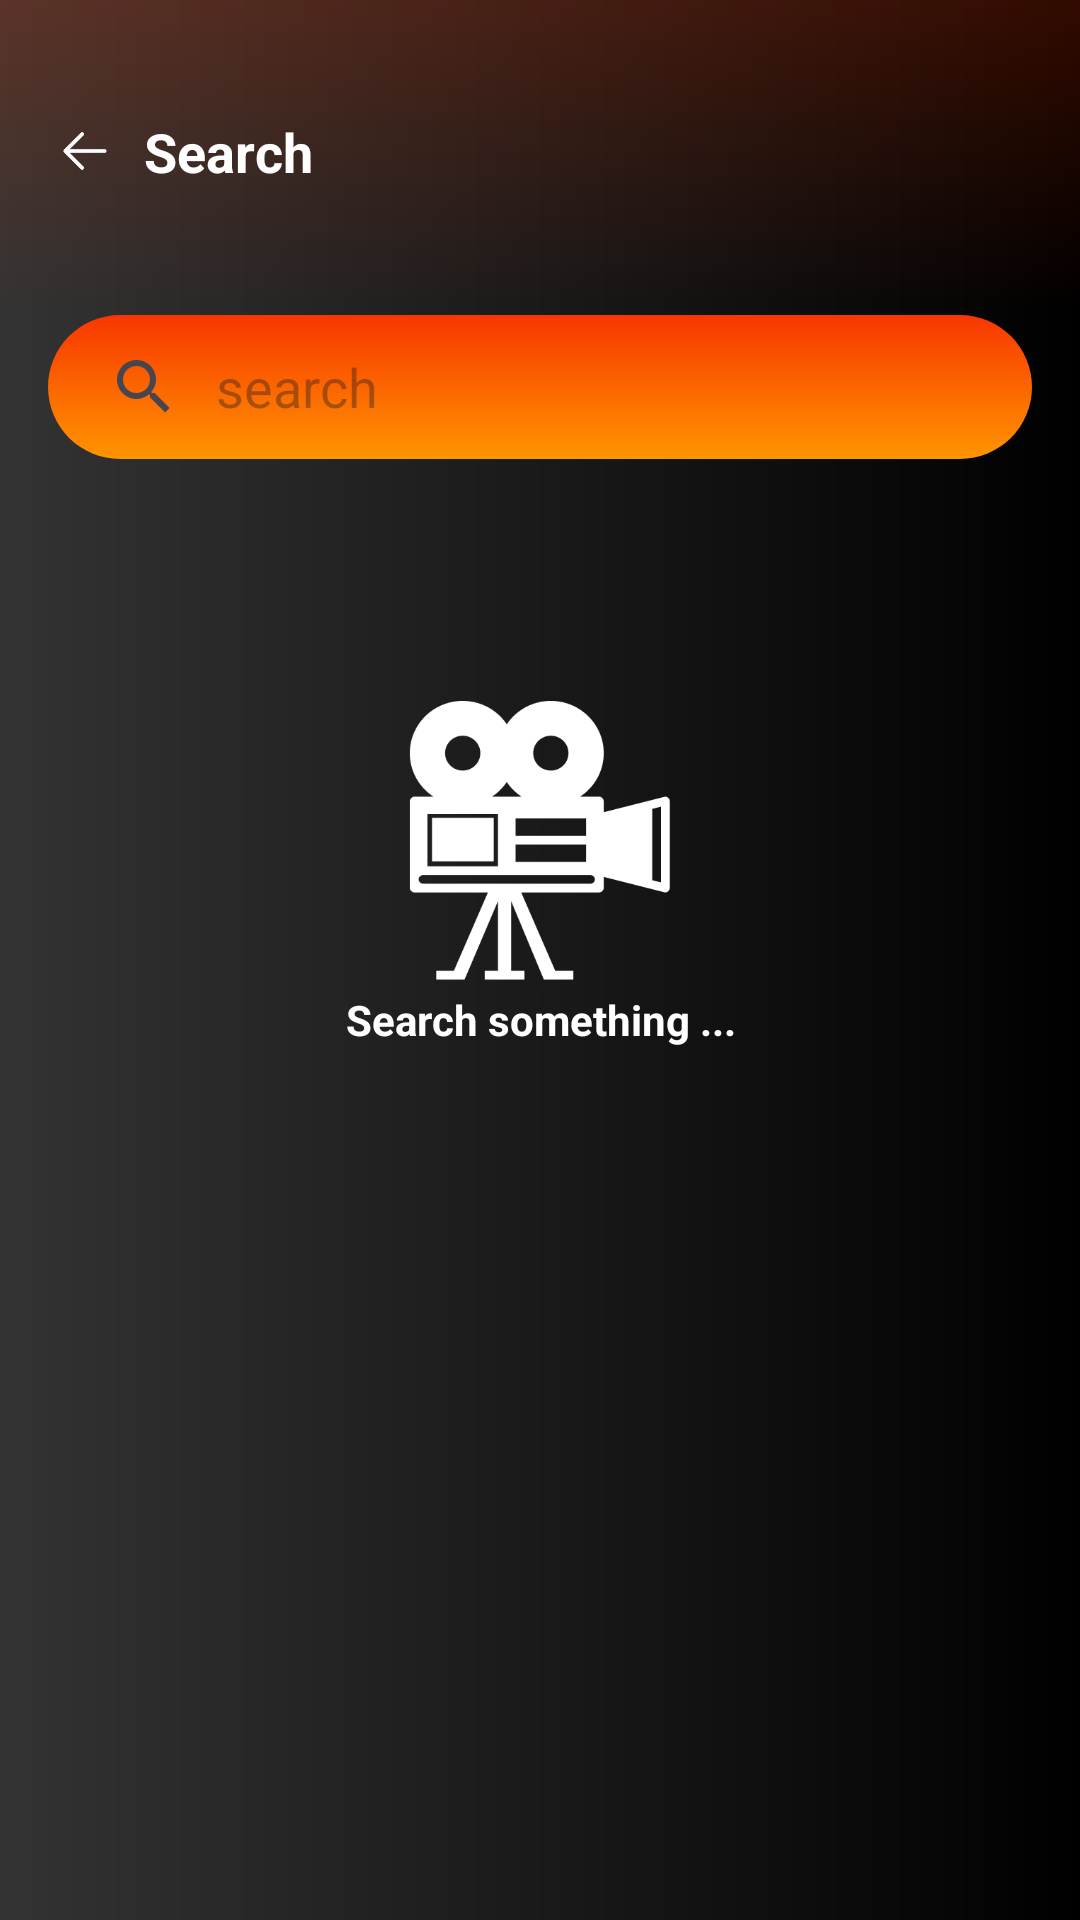

Here is an Android app screen rendered from its layout file. Give the layout XML and the strings, colors and styles it references.
<!-- AndroidManifest.xml: application theme Theme.SceneSpotNersion2 -->
<!-- res/layout/fragment_search.xml -->
<?xml version="1.0" encoding="utf-8"?>
<LinearLayout xmlns:android="http://schemas.android.com/apk/res/android"
    xmlns:tools="http://schemas.android.com/tools"
    android:layout_width="match_parent"
    android:layout_height="match_parent"
    xmlns:app="http://schemas.android.com/apk/res-auto"
    android:background="@drawable/bg_2"
    android:orientation="vertical"
    tools:context=".main.search.SearchFragment">


    <androidx.constraintlayout.widget.ConstraintLayout
        android:layout_width="match_parent"
        android:layout_height="105dp">

        <View
            android:layout_width="match_parent"
            android:layout_height="105dp"
            android:alpha="0.2"
            android:background="@drawable/header_bg"
            app:layout_constraintEnd_toEndOf="parent"
            app:layout_constraintStart_toStartOf="parent"
            app:layout_constraintTop_toTopOf="parent" />

        <LinearLayout
            android:layout_width="match_parent"
            android:layout_height="wrap_content"
            android:layout_marginHorizontal="16dp"
            android:layout_weight="1"
            android:orientation="horizontal"
            app:layout_constraintBottom_toBottomOf="parent"
            app:layout_constraintEnd_toEndOf="parent"
            app:layout_constraintStart_toStartOf="parent"
            app:layout_constraintTop_toTopOf="parent">

            <LinearLayout
                android:layout_width="wrap_content"
                android:layout_height="wrap_content"
                android:orientation="horizontal">

                <androidx.constraintlayout.widget.ConstraintLayout
                    android:id="@+id/clProfileBackArrow"
                    android:layout_width="24dp"
                    android:layout_height="24dp"
                    android:layout_marginEnd="8dp">

                    <View
                        android:layout_width="match_parent"
                        android:layout_height="match_parent"
                        android:background="@drawable/toggle_bg" />

                    <ImageView
                        android:id="@+id/ivProfileBackArrow"
                        android:layout_width="match_parent"
                        android:layout_height="match_parent"
                        android:padding="2dp"
                        android:src="@drawable/back_arrow" />

                </androidx.constraintlayout.widget.ConstraintLayout>

                <TextView
                    android:layout_width="wrap_content"
                    android:layout_height="wrap_content"
                    android:layout_marginEnd="4dp"
                    android:layout_marginBottom="4dp"
                    android:text="Search"
                    android:textColor="@color/white"
                    android:textSize="18sp"
                    android:textStyle="bold" />
            </LinearLayout>
        </LinearLayout>
    </androidx.constraintlayout.widget.ConstraintLayout>

    <androidx.appcompat.widget.SearchView
        android:id="@+id/svSearch"
        android:layout_width="match_parent"
        android:layout_height="wrap_content"
        android:layout_marginHorizontal="16dp"
        android:background="@drawable/searchview_bg"
        app:iconifiedByDefault="false"
        app:queryBackground="@null"
        app:queryHint="search" />

    <androidx.constraintlayout.widget.ConstraintLayout
        android:layout_width="match_parent"
        android:layout_height="match_parent">

        <androidx.recyclerview.widget.RecyclerView
            android:id="@+id/rvSearch"
            android:layout_width="match_parent"
            android:layout_height="match_parent" />

        <ImageView
            android:id="@+id/cameraImageWaiting"
            android:layout_width="100dp"
            android:layout_height="100dp"
            android:src="@drawable/camera_placeholder"
            app:layout_constraintBottom_toBottomOf="parent"
            app:layout_constraintEnd_toEndOf="parent"
            app:layout_constraintStart_toStartOf="parent"
            app:layout_constraintTop_toTopOf="parent"
            app:layout_constraintVertical_bias="0.2" />

        <TextView
            android:id="@+id/tvTextWaiting"
            android:layout_width="match_parent"
            android:layout_height="wrap_content"
            android:text="Search something ..."
            android:textAlignment="center"
            android:textColor="@color/white"
            android:textSize="14sp"
            android:textStyle="bold"
            app:layout_constraintTop_toBottomOf="@id/cameraImageWaiting" />

    </androidx.constraintlayout.widget.ConstraintLayout>


</LinearLayout>
<!-- resources referenced by this layout -->
<resources>
  <color name="white">#FFFFFFFF</color>
  <!-- drawable back_arrow: png bitmap (drawable, 518 bytes) -->
  <!-- drawable bg_2 (drawable) -->
  <?xml version="1.0" encoding="utf-8"?>
  <shape android:shape="rectangle" xmlns:android="http://schemas.android.com/apk/res/android">
      <gradient android:startColor="@color/black4" android:endColor="@color/black"/>
  
  </shape>
  <!-- drawable camera_placeholder: png bitmap (drawable, 8003 bytes) -->
  <!-- drawable header_bg (drawable) -->
  <?xml version="1.0" encoding="utf-8"?>
  <shape xmlns:android="http://schemas.android.com/apk/res/android"
      android:shape="rectangle">
      <gradient
          android:angle="-5"
          android:endColor="@android:color/transparent"
          android:startColor="@color/orangeRed" />
  
  </shape>
  <!-- drawable searchview_bg (drawable) -->
  <?xml version="1.0" encoding="utf-8"?>
  <shape android:shape="rectangle" xmlns:android="http://schemas.android.com/apk/res/android">
  <corners android:radius="64dp"/>
      <gradient android:angle="-124" android:startColor="@color/orangeRed" android:endColor="@color/orange"/>
  </shape>
  <!-- drawable toggle_bg (drawable) -->
  <?xml version="1.0" encoding="utf-8"?>
  <shape xmlns:android="http://schemas.android.com/apk/res/android"
      android:shape="rectangle">
      <corners android:radius="8dp" />
      <solid android:color="@color/orangeRed2" />
  </shape>
  <style name="Theme.SceneSpotNersion2" parent="Base.Theme.SceneSpotNersion2" />
  <color name="black4">#333333</color>
  <color name="black">#FF000000</color>
  <color name="orangeRed">#F83600</color>
  <color name="orange">#FF9500</color>
  <color name="orangeRed2">#351910</color>
  <style name="Base.Theme.SceneSpotNersion2" parent="Theme.Material3.DayNight.NoActionBar">
          
          <item name="colorPrimary">@color/black2</item>
      </style>
  <color name="black2">#191B1E</color>
</resources>
